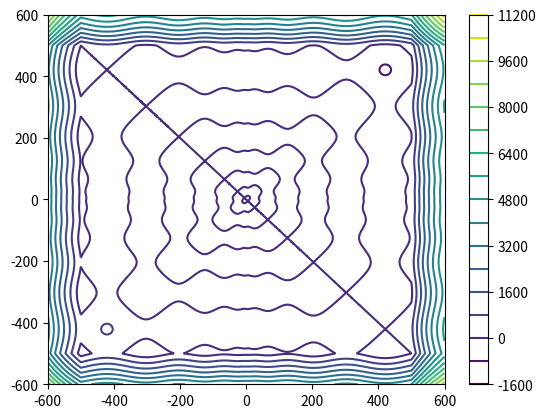

Write Python code to recreate this figure.
import numpy as np
import matplotlib.pyplot as plt

DIMS = 2
BOUND = 500

def f(x):
    """Vectorised Schwefel function for one n-dimensional input vector.
    :param x: input vector
    """
    return -np.dot(np.sin(np.sqrt(np.abs(x))), x)

def penalty_f(x):
    """Vectorised Schwefel function with linear penalty.
    :param x: input vector for function to be evaluated on
    :param iter: iteration function is evaluated
    :param bound: -bound <= x_i <= bound
    """
    w = 50*np.ones(DIMS)
    # Pick out elements of array x > 500 in absolute value
    idx = np.argwhere(np.abs(x)<500)
    w[idx] = 0
    c_v = np.abs(np.array(x))-BOUND
    return f(x) + w.T@c_v

def penalty_f_evolving(x, iter, mu, bound):
    """Vectorised Schwefel function with linear penalty.
    :param x: input vector for function to be evaluated on
    :param factor: factor>1 - optimisation more biased towards penalty as search goes on.
    :param iter: iteration function is evaluated at
    :param bound: -bound <= x_i <= bound
    """
    w = 100*np.ones(x.shape)*mu*iter
    # pick out elements of vector x that are less than 500
    w[x<500] = 0
    c_v = x-bound
    return f(x) + w.T@c_v

def plot_2D(title):
    """Plot 2D function."""
    x = np.linspace(-600, 600, 1000)
    y = np.linspace(-600, 600, 1000)
    X, Y = np.meshgrid(x, y)
    Z = list(map(lambda x: penalty_f(x), zip(X.flatten(), Y.flatten())))
    Z = np.array(Z).reshape((1000, 1000))
    plt.contour(X, Y, Z, 15, cmap='viridis')
    plt.colorbar()
    plt.savefig(title, dpi=300)
    plt.show()

if __name__ == "__main__":
    plot_2D("Schwefel_penalty_2D.png")
